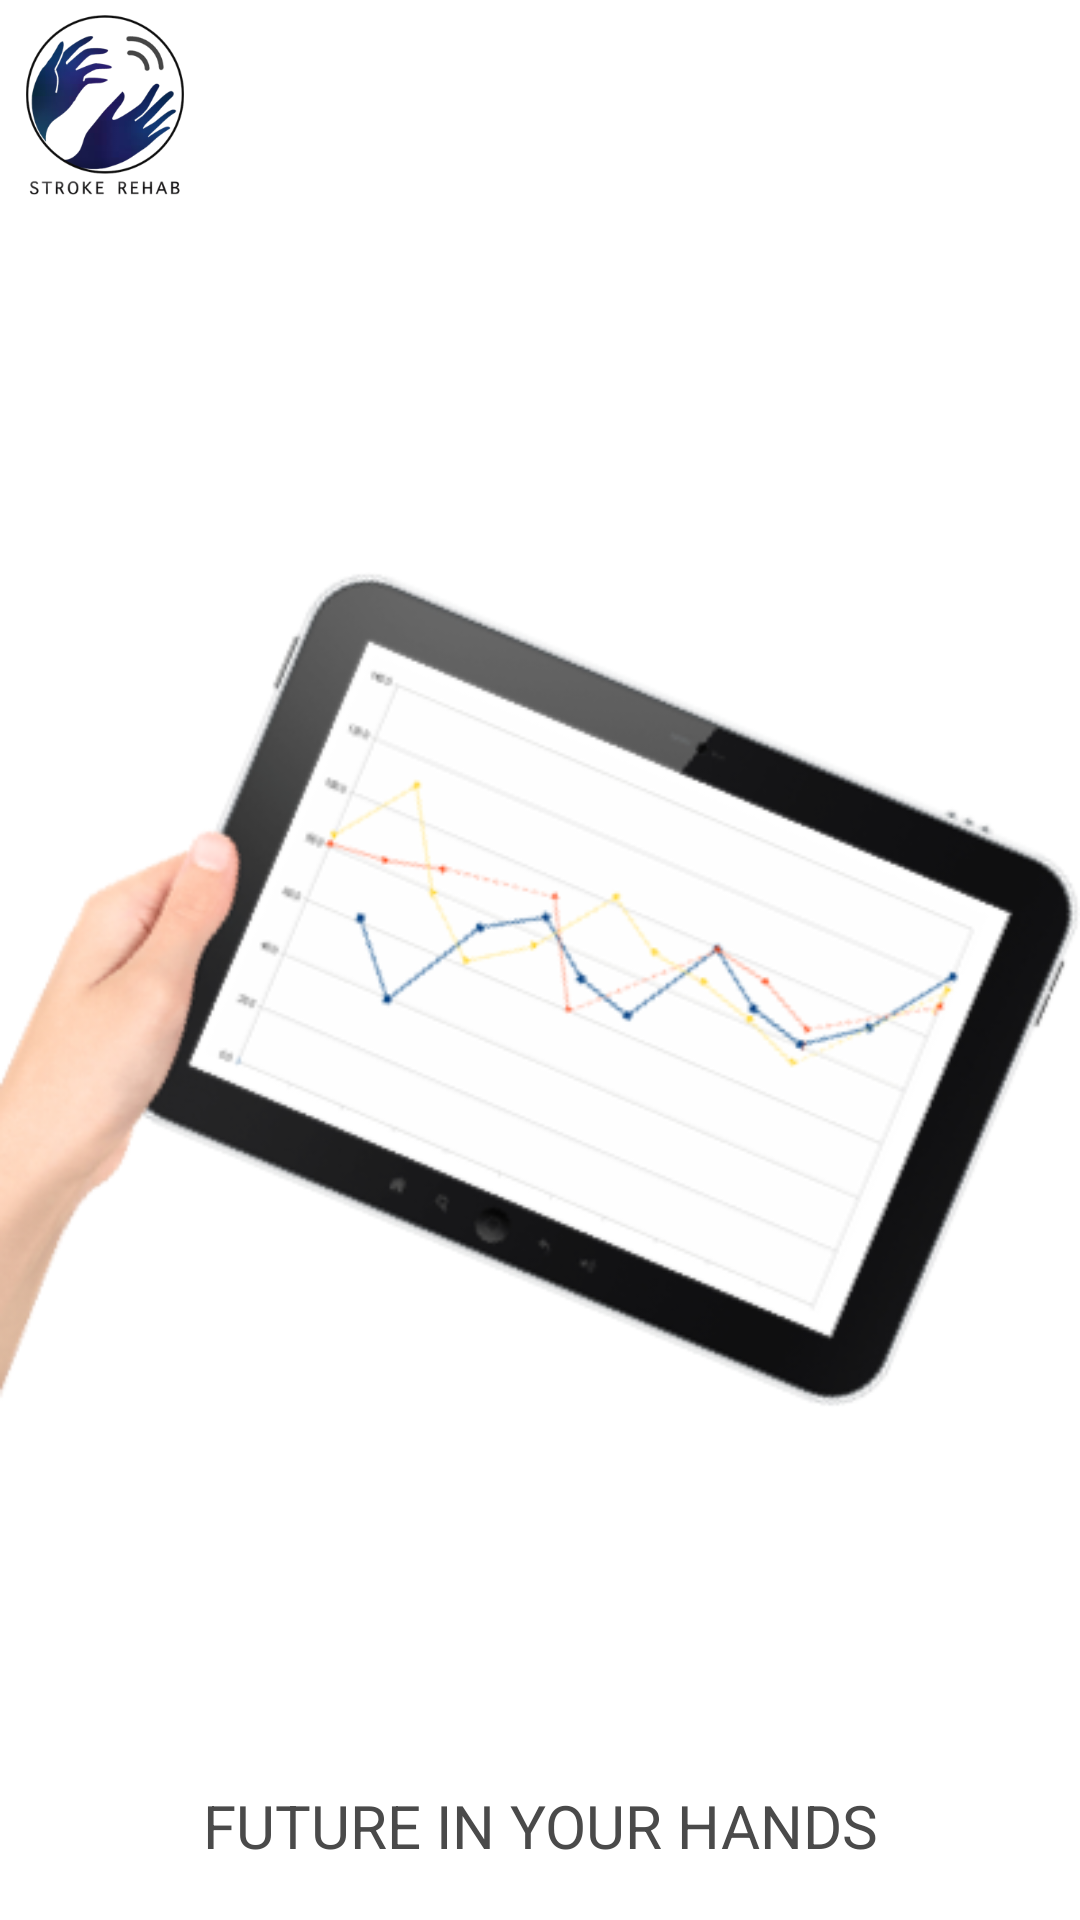

The Android layout XML behind this screen, and the referenced resources:
<!-- AndroidManifest.xml: application theme AppTheme -->
<!-- res/layout/app_intro_2.xml -->
<?xml version="1.0" encoding="utf-8"?>
<RelativeLayout xmlns:android="http://schemas.android.com/apk/res/android"
    android:id="@+id/upper"
    android:layout_width="match_parent"
    android:layout_height="match_parent"
    android:background="@color/cardview_light_background">

    <LinearLayout
        android:id="@+id/ll_pic"
        android:layout_width="match_parent"
        android:layout_height="wrap_content"
        android:orientation="vertical">

        <ImageView
            android:id="@+id/pic1"
            android:layout_width="60dp"
            android:layout_height="60dp"
            android:layout_margin="5dp"
            android:src="@drawable/app_icon" />

        <ImageView
            android:id="@+id/pic2"
            android:layout_width="match_parent"
            android:layout_height="500dp"
            android:layout_gravity="center_horizontal"
            android:layout_marginTop="10dp"
            android:src="@drawable/app_intro_pic2" />

    </LinearLayout>

    <RelativeLayout
        android:layout_width="match_parent"
        android:layout_height="wrap_content"
        android:layout_below="@id/ll_pic"
        android:layout_alignParentBottom="true"
        android:layout_marginTop="10dp"
        android:background="#ffffff">

        <TextView
            android:id="@+id/tv_1"
            android:layout_width="match_parent"
            android:layout_height="wrap_content"
            android:layout_margin="5dp"
            android:text="Future in your Hands"
            android:textAlignment="center"
            android:textAllCaps="true"
            android:textColor="#4a4a4a"
            android:textSize="20sp" />

        <TextView
            android:id="@+id/tv_2"
            android:layout_width="match_parent"
            android:layout_height="wrap_content"
            android:layout_below="@+id/tv_1"
            android:padding="10dp"
            android:text="Welcome to Stroke Rehab \n Your one stop solution to get back your \n mobility all by your own."
            android:textAlignment="center"
            android:textColor="#9b9b9b"
            android:textSize="15sp" />

        <TextView
            android:id="@+id/tv_3"
            android:layout_width="match_parent"
            android:layout_height="wrap_content"
            android:layout_alignParentBottom="true"
            android:layout_marginBottom="50dp"
            android:text="© Team : Gitcha"
            android:textAlignment="center"
            android:textColor="#4a4a4a"
            android:textSize="16sp" />

    </RelativeLayout>
</RelativeLayout>
<!-- resources referenced by this layout -->
<resources>
  <!-- drawable app_icon: png bitmap (drawable, 45622 bytes) -->
  <!-- drawable app_intro_pic2: png bitmap (drawable, 86752 bytes) -->
  <style name="AppTheme" parent="Theme.AppCompat.Light.DarkActionBar">
          
          <item name="colorPrimary">@color/colorPrimary</item>
          <item name="colorPrimaryDark">@color/colorPrimaryDark</item>
          <item name="colorAccent">@color/colorAccent</item>
      </style>
  <!-- not gathered from this repository: default colours our renderer supplied (Android Studio template values) -->
  <color name="colorPrimary">#FF6200EE</color>
  <color name="colorPrimaryDark">#FF3700B3</color>
  <color name="colorAccent">#FF03DAC5</color>
</resources>
